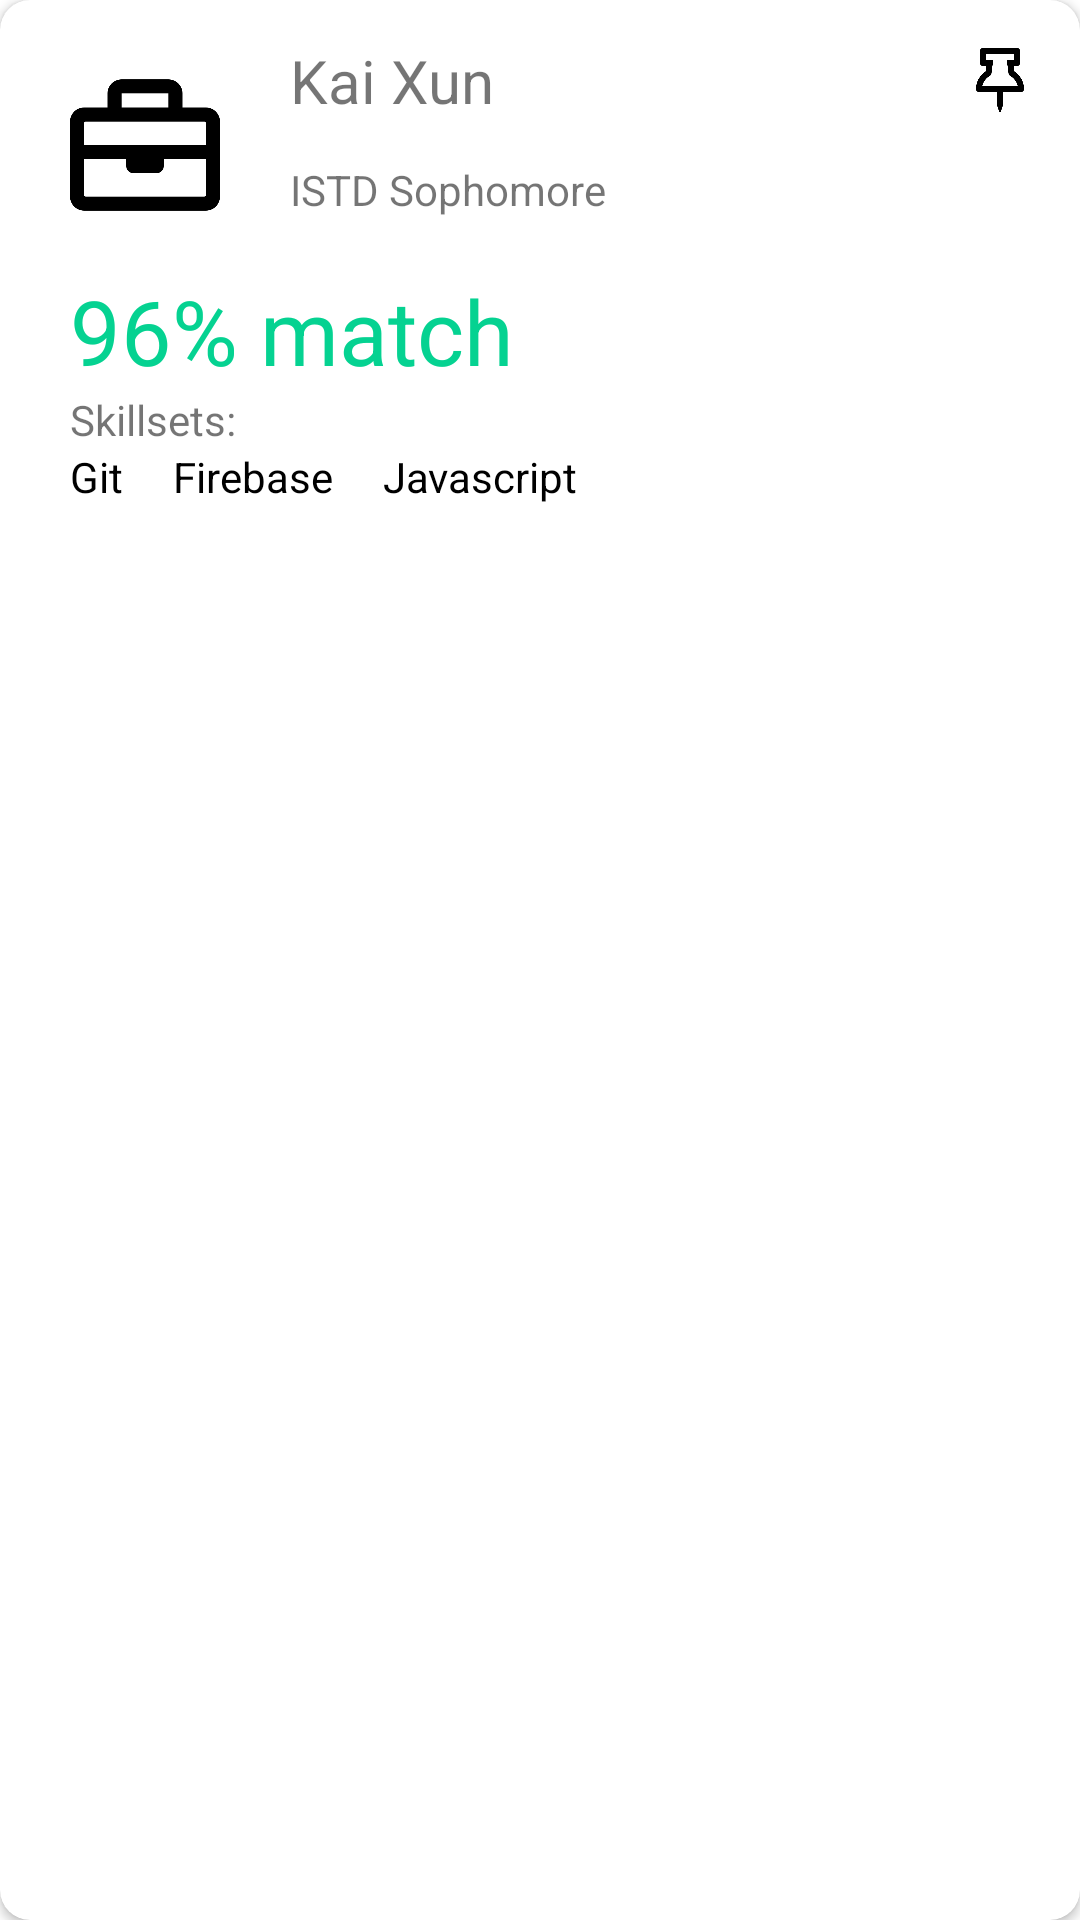

Here is an Android app screen rendered from its layout file. Give the layout XML and the strings, colors and styles it references.
<!-- AndroidManifest.xml: application theme AppTheme -->
<!-- res/layout/find_help_posts.xml -->
<?xml version="1.0" encoding="utf-8"?>
<androidx.cardview.widget.CardView android:id="@+id/card_view"
    android:layout_width="fill_parent"
    android:layout_margin="30px"
    android:padding="8px"
    android:layout_height="wrap_content"
    android:elevation="10px"
    android:layout_gravity="center_horizontal"
    app:cardCornerRadius="10dp"
    xmlns:android="http://schemas.android.com/apk/res/android"
    xmlns:app="http://schemas.android.com/apk/res-auto">

        <RelativeLayout
            android:layout_width="match_parent"
            android:layout_height="match_parent"
            android:layout_margin="20px"
            >

            <ImageView
                android:id="@+id/cardProfilePicture"
                android:layout_width="150px"
                android:layout_height="150px"
                android:adjustViewBounds="true"
                android:layout_alignParentLeft="true"
                android:layout_alignParentTop="true"
                android:layout_margin="50px"
                android:maxHeight="300px"
                android:src="@drawable/ic_action_account" />

            <TextView
                android:id="@+id/cardStudentName"
                android:layout_toRightOf="@id/cardProfilePicture"
                android:layout_toLeftOf="@+id/card_dotbutton"
                android:layout_width="match_parent"
                android:layout_height="wrap_content"
                android:padding="20px"
                android:text="Kai Xun"
                android:textSize="20sp" />

            <TextView
                android:id="@+id/cardStudentPillar"
                android:layout_width="match_parent"
                android:layout_height="wrap_content"
                android:layout_below="@id/cardStudentName"
                android:layout_toRightOf="@id/cardProfilePicture"
                android:padding="20px"
                android:text="ISTD Sophomore"
                android:textSize="14sp" />

            <TextView
                android:id="@+id/cardMatchRate"
                android:layout_width="match_parent"
                android:layout_height="wrap_content"
                android:layout_below="@id/cardProfilePicture"
                android:paddingLeft="50px"
                android:text="96% match"
                android:textColor="#05D291"
                android:textSize="30sp" />

            <ImageButton
                android:id="@+id/card_dotbutton"
                style="?android:borderlessButtonStyle"
                android:layout_width="120px"
                android:layout_height="120px"
                android:layout_alignParentRight="true"
                android:layout_alignParentTop="true"
                android:adjustViewBounds="true"
                android:scaleType="centerCrop"
                android:src="@drawable/ic_action_bulletin" />

            <TextView
                android:id="@+id/cardSkillLabel"
                android:layout_width="match_parent"
                android:layout_height="wrap_content"
                android:layout_below="@id/cardMatchRate"
                android:text="Skillsets:"
                android:paddingLeft="50px"/>

            <TextView
                android:id="@+id/cardTagList"
                android:layout_width="match_parent"
                android:layout_height="wrap_content"
                android:layout_below="@id/cardSkillLabel"
                android:textColor="@color/black"
                android:textFontWeight="1000"
                android:text="Git     Firebase     Javascript"
                android:paddingLeft="50px"/>



        </RelativeLayout>

    </androidx.cardview.widget.CardView>
<!-- resources referenced by this layout -->
<resources>
  <!-- drawable ic_action_account: png bitmap (drawable, 3230 bytes) -->
  <!-- drawable ic_action_bulletin: png bitmap (drawable, 5389 bytes) -->
  <style name="AppTheme" parent="Theme.MaterialComponents.Light.NoActionBar">
          
          <item name="colorPrimary">@color/purple_500</item>
          <item name="colorPrimaryVariant">@color/purple_700</item>
          <item name="colorOnPrimary">@color/white</item>
          
          <item name="colorSecondary">@color/teal_200</item>
          <item name="colorSecondaryVariant">@color/teal_700</item>
          <item name="colorOnSecondary">@color/black</item>
          
          <item name="android:statusBarColor" tools:targetApi="l">?attr/colorPrimaryVariant</item>
          
      </style>
  <!-- not gathered from this repository: default colours our renderer supplied (Android Studio template values) -->
  <color name="purple_500">#FF6200EE</color>
  <color name="purple_700">#FF3700B3</color>
  <color name="teal_200">#FF03DAC5</color>
  <color name="teal_700">#FF018786</color>
  <color name="black">#FF000000</color>
  <color name="white">#FFFFFFFF</color>
</resources>
